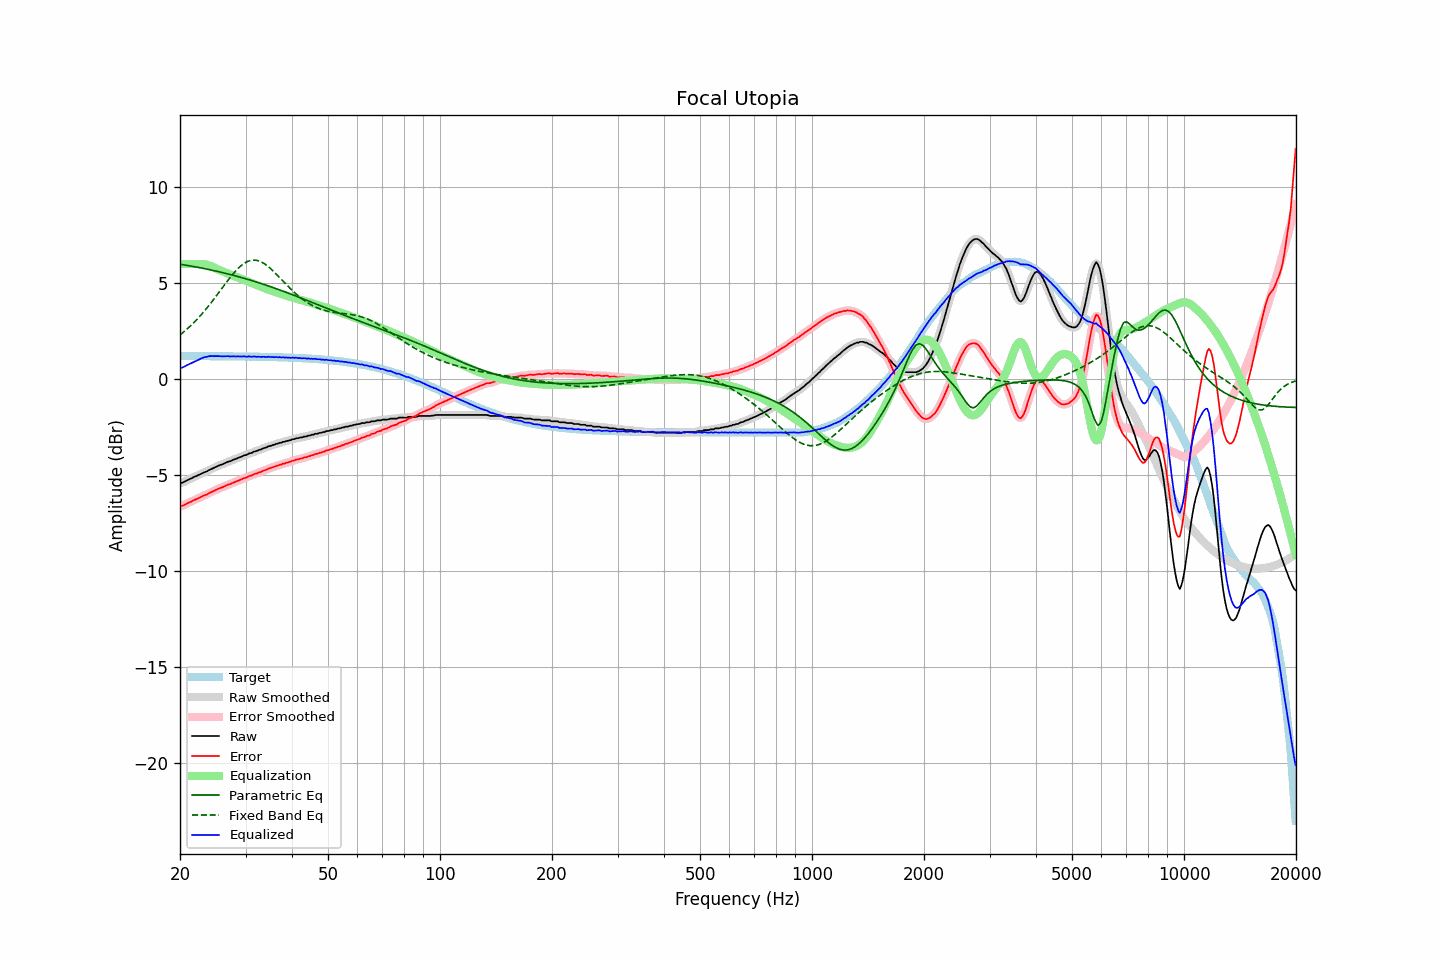

The data file committed next to this chart (first rows):
frequency, raw, error, smoothed, error_smoothed, equalization, parametric_eq, fixed_band_eq, equalized_raw, equalized_smoothed, target
20.00, -5.41, -6.62, -5.42, -6.63, 6.00, 5.99, 2.31, 0.59, 0.58, 1.21
20.20, -5.40, -6.61, -5.40, -6.60, 6.00, 5.98, 2.37, 0.60, 0.60, 1.21
20.40, -5.37, -6.58, -5.37, -6.57, 6.00, 5.97, 2.44, 0.63, 0.63, 1.21
20.61, -5.33, -6.54, -5.33, -6.54, 6.00, 5.95, 2.51, 0.67, 0.67, 1.21
20.81, -5.28, -6.49, -5.29, -6.49, 6.00, 5.94, 2.59, 0.72, 0.71, 1.21
21.02, -5.24, -6.45, -5.24, -6.45, 6.00, 5.92, 2.66, 0.76, 0.76, 1.21
21.23, -5.20, -6.41, -5.20, -6.41, 6.00, 5.91, 2.74, 0.80, 0.80, 1.21
21.44, -5.17, -6.38, -5.16, -6.37, 6.00, 5.89, 2.82, 0.83, 0.84, 1.21
21.66, -5.12, -6.33, -5.13, -6.33, 6.00, 5.88, 2.90, 0.88, 0.87, 1.21
21.87, -5.08, -6.29, -5.09, -6.29, 6.00, 5.86, 2.98, 0.92, 0.91, 1.21
22.09, -5.05, -6.26, -5.05, -6.25, 6.00, 5.85, 3.07, 0.95, 0.95, 1.20
22.31, -5.01, -6.22, -5.01, -6.22, 6.00, 5.83, 3.16, 0.99, 0.99, 1.20
22.54, -4.97, -6.18, -4.97, -6.18, 6.01, 5.82, 3.25, 1.03, 1.03, 1.20
22.76, -4.93, -6.14, -4.93, -6.14, 6.01, 5.80, 3.34, 1.08, 1.08, 1.20
22.99, -4.89, -6.10, -4.89, -6.10, 6.00, 5.78, 3.44, 1.11, 1.11, 1.20
23.22, -4.85, -6.06, -4.86, -6.06, 6.00, 5.77, 3.54, 1.14, 1.14, 1.20
23.45, -4.82, -6.02, -4.82, -6.02, 5.98, 5.75, 3.64, 1.16, 1.16, 1.20
23.69, -4.79, -5.99, -4.78, -5.98, 5.96, 5.73, 3.74, 1.17, 1.18, 1.20
23.92, -4.73, -5.93, -4.74, -5.94, 5.94, 5.72, 3.84, 1.20, 1.19, 1.20
24.16, -4.70, -5.90, -4.70, -5.90, 5.90, 5.70, 3.95, 1.20, 1.20, 1.20
24.40, -4.66, -5.86, -4.66, -5.86, 5.87, 5.68, 4.06, 1.21, 1.21, 1.20
24.65, -4.62, -5.82, -4.62, -5.82, 5.83, 5.66, 4.17, 1.21, 1.21, 1.20
24.89, -4.58, -5.78, -4.58, -5.78, 5.79, 5.64, 4.28, 1.21, 1.21, 1.20
25.14, -4.54, -5.74, -4.54, -5.74, 5.75, 5.62, 4.39, 1.20, 1.20, 1.20
25.39, -4.50, -5.70, -4.50, -5.70, 5.71, 5.60, 4.50, 1.20, 1.20, 1.20
25.65, -4.47, -5.67, -4.47, -5.67, 5.67, 5.58, 4.61, 1.20, 1.20, 1.20
25.91, -4.44, -5.64, -4.44, -5.64, 5.63, 5.56, 4.73, 1.19, 1.19, 1.20
26.16, -4.41, -5.61, -4.41, -5.61, 5.60, 5.54, 4.84, 1.19, 1.19, 1.20
26.43, -4.37, -5.57, -4.37, -5.57, 5.57, 5.52, 4.95, 1.19, 1.20, 1.20
26.69, -4.33, -5.53, -4.33, -5.53, 5.53, 5.50, 5.06, 1.20, 1.20, 1.19
26.96, -4.29, -5.49, -4.30, -5.50, 5.50, 5.48, 5.17, 1.21, 1.20, 1.19
27.23, -4.28, -5.48, -4.27, -5.46, 5.46, 5.46, 5.28, 1.18, 1.19, 1.19
27.50, -4.24, -5.43, -4.24, -5.43, 5.43, 5.44, 5.38, 1.19, 1.19, 1.19
27.77, -4.20, -5.39, -4.21, -5.40, 5.40, 5.42, 5.48, 1.19, 1.19, 1.19
28.05, -4.17, -5.36, -4.17, -5.36, 5.36, 5.40, 5.58, 1.19, 1.19, 1.19
28.33, -4.14, -5.33, -4.14, -5.33, 5.33, 5.37, 5.67, 1.19, 1.19, 1.19
28.62, -4.10, -5.29, -4.11, -5.29, 5.29, 5.35, 5.76, 1.19, 1.19, 1.19
28.90, -4.07, -5.26, -4.07, -5.26, 5.26, 5.33, 5.84, 1.19, 1.19, 1.19
29.19, -4.04, -5.23, -4.04, -5.22, 5.22, 5.30, 5.92, 1.18, 1.19, 1.19
29.48, -4.00, -5.19, -4.00, -5.19, 5.19, 5.28, 5.98, 1.19, 1.19, 1.18
29.78, -3.96, -5.15, -3.97, -5.16, 5.16, 5.26, 6.04, 1.19, 1.18, 1.18
30.08, -3.95, -5.14, -3.94, -5.12, 5.12, 5.23, 6.09, 1.17, 1.18, 1.18
30.38, -3.91, -5.09, -3.91, -5.09, 5.09, 5.21, 6.14, 1.18, 1.18, 1.18
30.68, -3.86, -5.04, -3.88, -5.06, 5.06, 5.18, 6.17, 1.19, 1.18, 1.18
30.99, -3.85, -5.03, -3.84, -5.02, 5.02, 5.16, 6.19, 1.17, 1.18, 1.18
31.30, -3.82, -5.00, -3.81, -4.99, 4.99, 5.13, 6.20, 1.17, 1.18, 1.18
31.61, -3.77, -4.95, -3.79, -4.96, 4.96, 5.11, 6.21, 1.19, 1.17, 1.18
31.93, -3.75, -4.93, -3.75, -4.92, 4.93, 5.08, 6.20, 1.18, 1.18, 1.17
32.24, -3.73, -4.90, -3.72, -4.89, 4.90, 5.05, 6.19, 1.16, 1.17, 1.17
32.57, -3.68, -4.85, -3.70, -4.87, 4.86, 5.03, 6.16, 1.18, 1.17, 1.17
32.89, -3.67, -4.84, -3.66, -4.83, 4.83, 5.00, 6.13, 1.16, 1.17, 1.17
33.22, -3.63, -4.80, -3.63, -4.80, 4.80, 4.97, 6.09, 1.17, 1.17, 1.17
33.55, -3.59, -4.76, -3.60, -4.77, 4.76, 4.94, 6.05, 1.17, 1.16, 1.17
33.89, -3.57, -4.74, -3.57, -4.73, 4.73, 4.92, 5.99, 1.16, 1.17, 1.16
34.23, -3.54, -4.70, -3.54, -4.70, 4.70, 4.89, 5.93, 1.16, 1.16, 1.16
34.57, -3.49, -4.65, -3.51, -4.67, 4.67, 4.86, 5.86, 1.18, 1.16, 1.16
34.92, -3.48, -4.64, -3.48, -4.63, 4.64, 4.83, 5.79, 1.15, 1.16, 1.16
35.27, -3.45, -4.61, -3.45, -4.61, 4.61, 4.80, 5.72, 1.15, 1.16, 1.16
35.62, -3.42, -4.58, -3.43, -4.58, 4.58, 4.77, 5.64, 1.15, 1.15, 1.15
35.97, -3.40, -4.55, -3.40, -4.55, 4.55, 4.74, 5.55, 1.15, 1.15, 1.15
... 635 more rows
